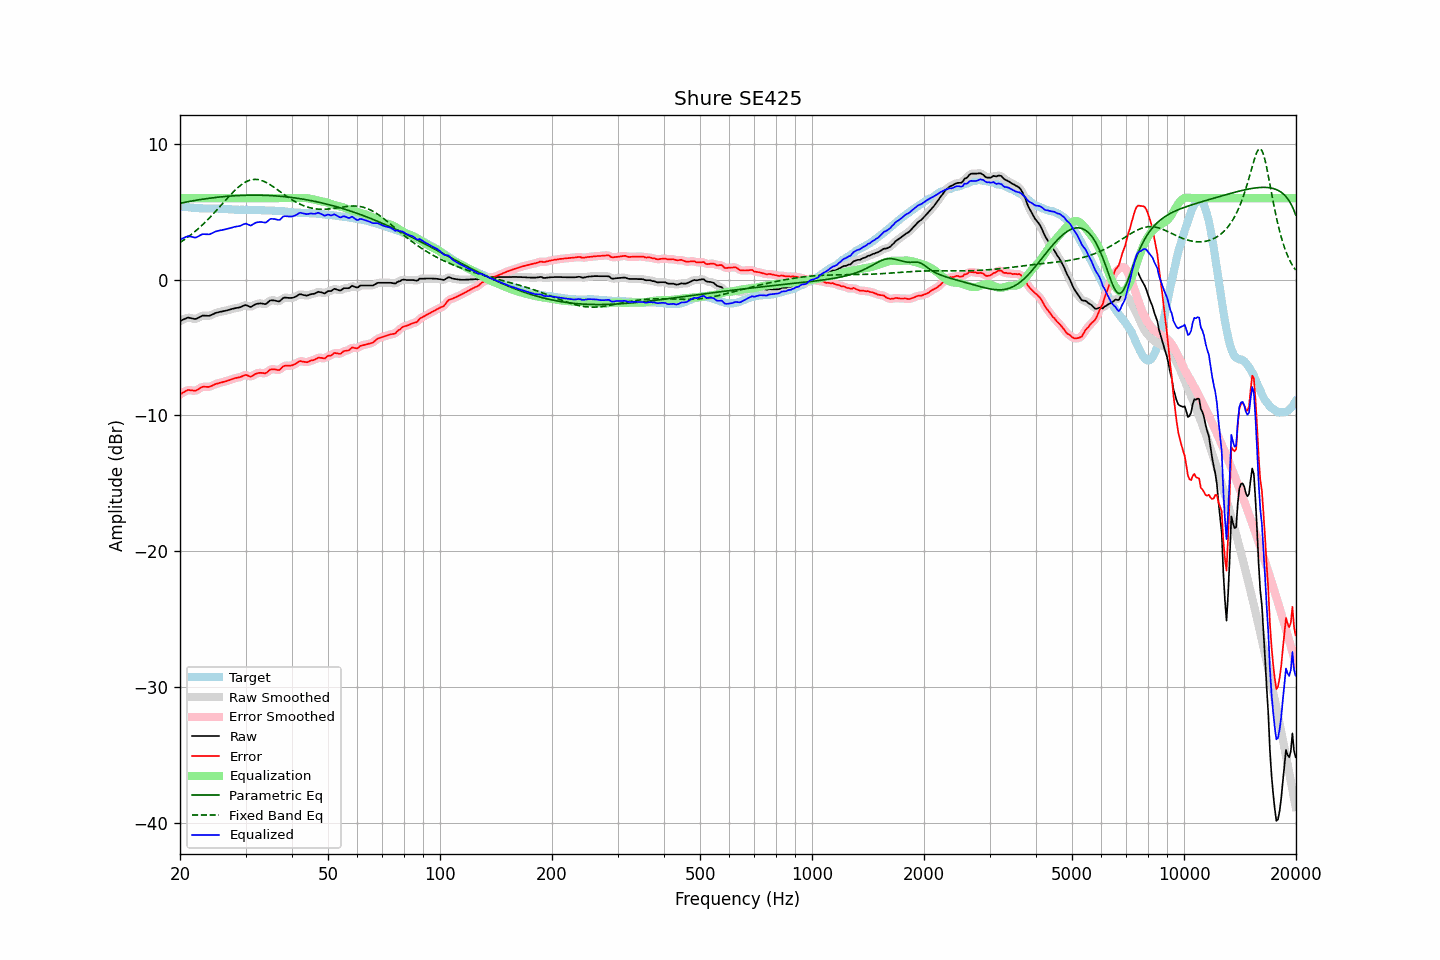

Values plotted in this chart, from the file beside it:
frequency, raw, error, smoothed, error_smoothed, equalization, parametric_eq, fixed_band_eq, equalized_raw, equalized_smoothed, target
20.00, -3.05, -8.46, -3.06, -8.47, 6.00, 5.62, 2.73, 2.95, 2.94, 5.41
20.20, -3.00, -8.40, -2.99, -8.38, 6.00, 5.65, 2.81, 3.00, 3.01, 5.39
20.40, -2.94, -8.32, -2.93, -8.31, 6.00, 5.67, 2.89, 3.06, 3.07, 5.37
20.61, -2.89, -8.26, -2.88, -8.25, 6.00, 5.70, 2.97, 3.11, 3.12, 5.36
20.81, -2.84, -8.18, -2.84, -8.18, 6.00, 5.72, 3.06, 3.16, 3.16, 5.34
21.02, -2.79, -8.13, -2.81, -8.15, 6.00, 5.74, 3.14, 3.21, 3.19, 5.33
21.23, -2.82, -8.14, -2.81, -8.14, 6.00, 5.76, 3.23, 3.18, 3.19, 5.32
21.44, -2.84, -8.15, -2.84, -8.15, 6.00, 5.78, 3.32, 3.16, 3.16, 5.31
21.66, -2.87, -8.16, -2.88, -8.18, 6.00, 5.81, 3.42, 3.13, 3.12, 5.29
21.87, -2.90, -8.19, -2.89, -8.18, 6.00, 5.83, 3.51, 3.10, 3.11, 5.29
22.09, -2.89, -8.17, -2.88, -8.16, 6.00, 5.85, 3.61, 3.11, 3.12, 5.28
22.31, -2.83, -8.10, -2.84, -8.11, 6.00, 5.87, 3.72, 3.17, 3.16, 5.27
22.54, -2.77, -8.03, -2.77, -8.03, 6.00, 5.89, 3.82, 3.23, 3.23, 5.26
22.76, -2.71, -7.96, -2.71, -7.96, 6.00, 5.90, 3.93, 3.29, 3.29, 5.25
22.99, -2.65, -7.90, -2.67, -7.91, 6.00, 5.92, 4.04, 3.35, 3.33, 5.25
23.22, -2.65, -7.89, -2.65, -7.89, 6.00, 5.94, 4.15, 3.35, 3.35, 5.24
23.45, -2.66, -7.90, -2.66, -7.90, 6.00, 5.96, 4.27, 3.34, 3.34, 5.24
23.69, -2.66, -7.90, -2.67, -7.90, 6.00, 5.97, 4.39, 3.34, 3.33, 5.24
23.92, -2.67, -7.91, -2.66, -7.90, 6.00, 5.99, 4.51, 3.33, 3.34, 5.24
24.16, -2.63, -7.87, -2.63, -7.87, 6.00, 6.01, 4.63, 3.37, 3.37, 5.24
24.40, -2.58, -7.82, -2.58, -7.82, 6.00, 6.02, 4.75, 3.42, 3.42, 5.24
24.65, -2.52, -7.76, -2.52, -7.76, 6.00, 6.04, 4.88, 3.48, 3.48, 5.24
24.89, -2.46, -7.70, -2.47, -7.71, 6.00, 6.05, 5.01, 3.54, 3.53, 5.23
25.14, -2.43, -7.66, -2.43, -7.66, 6.00, 6.06, 5.14, 3.57, 3.57, 5.23
25.39, -2.40, -7.63, -2.40, -7.63, 6.00, 6.08, 5.27, 3.60, 3.60, 5.23
25.65, -2.37, -7.59, -2.37, -7.60, 6.00, 6.09, 5.41, 3.63, 3.63, 5.22
25.91, -2.35, -7.57, -2.35, -7.57, 6.00, 6.10, 5.54, 3.65, 3.65, 5.22
26.16, -2.32, -7.53, -2.32, -7.54, 6.00, 6.11, 5.67, 3.68, 3.68, 5.21
26.43, -2.30, -7.51, -2.30, -7.51, 6.00, 6.12, 5.80, 3.70, 3.70, 5.21
26.69, -2.27, -7.47, -2.27, -7.47, 6.00, 6.14, 5.94, 3.73, 3.73, 5.20
26.96, -2.24, -7.43, -2.24, -7.43, 6.00, 6.15, 6.07, 3.76, 3.76, 5.19
27.23, -2.21, -7.40, -2.21, -7.39, 6.00, 6.15, 6.20, 3.79, 3.79, 5.19
27.50, -2.17, -7.35, -2.17, -7.35, 6.00, 6.16, 6.32, 3.83, 3.83, 5.17
27.77, -2.14, -7.30, -2.14, -7.31, 6.00, 6.17, 6.44, 3.86, 3.86, 5.16
28.05, -2.11, -7.26, -2.11, -7.27, 6.00, 6.18, 6.56, 3.89, 3.89, 5.15
28.33, -2.09, -7.24, -2.09, -7.24, 6.00, 6.19, 6.67, 3.91, 3.91, 5.15
28.62, -2.07, -7.22, -2.07, -7.22, 6.00, 6.19, 6.78, 3.93, 3.93, 5.15
28.90, -2.05, -7.19, -2.05, -7.19, 6.00, 6.20, 6.88, 3.95, 3.95, 5.14
29.19, -2.01, -7.16, -2.00, -7.15, 6.00, 6.20, 6.97, 3.99, 4.00, 5.15
29.48, -1.95, -7.10, -1.95, -7.09, 6.00, 6.21, 7.06, 4.05, 4.05, 5.15
29.78, -1.90, -7.05, -1.90, -7.05, 6.00, 6.21, 7.14, 4.10, 4.10, 5.14
30.08, -1.87, -7.01, -1.89, -7.04, 6.00, 6.22, 7.20, 4.13, 4.11, 5.14
30.38, -1.92, -7.06, -1.93, -7.07, 6.00, 6.22, 7.26, 4.08, 4.07, 5.14
30.68, -1.97, -7.11, -1.97, -7.11, 6.00, 6.22, 7.31, 4.03, 4.03, 5.14
30.99, -2.02, -7.16, -1.99, -7.12, 6.00, 6.22, 7.34, 3.98, 4.01, 5.14
31.30, -1.95, -7.09, -1.95, -7.09, 6.00, 6.22, 7.37, 4.05, 4.05, 5.14
31.61, -1.88, -7.02, -1.89, -7.02, 6.00, 6.22, 7.38, 4.12, 4.11, 5.13
31.93, -1.81, -6.94, -1.82, -6.95, 6.00, 6.22, 7.38, 4.19, 4.18, 5.13
32.24, -1.78, -6.90, -1.78, -6.90, 6.00, 6.22, 7.38, 4.22, 4.22, 5.12
32.57, -1.76, -6.88, -1.76, -6.88, 6.00, 6.22, 7.36, 4.24, 4.24, 5.12
32.89, -1.75, -6.87, -1.75, -6.87, 6.00, 6.22, 7.33, 4.25, 4.25, 5.11
33.22, -1.76, -6.87, -1.77, -6.88, 6.00, 6.22, 7.29, 4.24, 4.23, 5.11
33.55, -1.78, -6.89, -1.79, -6.90, 6.00, 6.21, 7.25, 4.22, 4.21, 5.11
33.89, -1.81, -6.91, -1.79, -6.89, 6.00, 6.21, 7.20, 4.19, 4.21, 5.10
34.23, -1.75, -6.85, -1.73, -6.83, 6.00, 6.20, 7.14, 4.25, 4.27, 5.09
34.57, -1.64, -6.73, -1.65, -6.74, 6.00, 6.20, 7.07, 4.36, 4.35, 5.09
34.92, -1.54, -6.63, -1.57, -6.66, 6.00, 6.19, 7.00, 4.46, 4.43, 5.09
35.27, -1.52, -6.61, -1.52, -6.61, 6.00, 6.19, 6.92, 4.48, 4.48, 5.09
35.62, -1.53, -6.61, -1.52, -6.60, 6.00, 6.18, 6.84, 4.47, 4.48, 5.08
35.97, -1.54, -6.61, -1.55, -6.62, 6.00, 6.17, 6.76, 4.46, 4.45, 5.07
... 635 more rows
